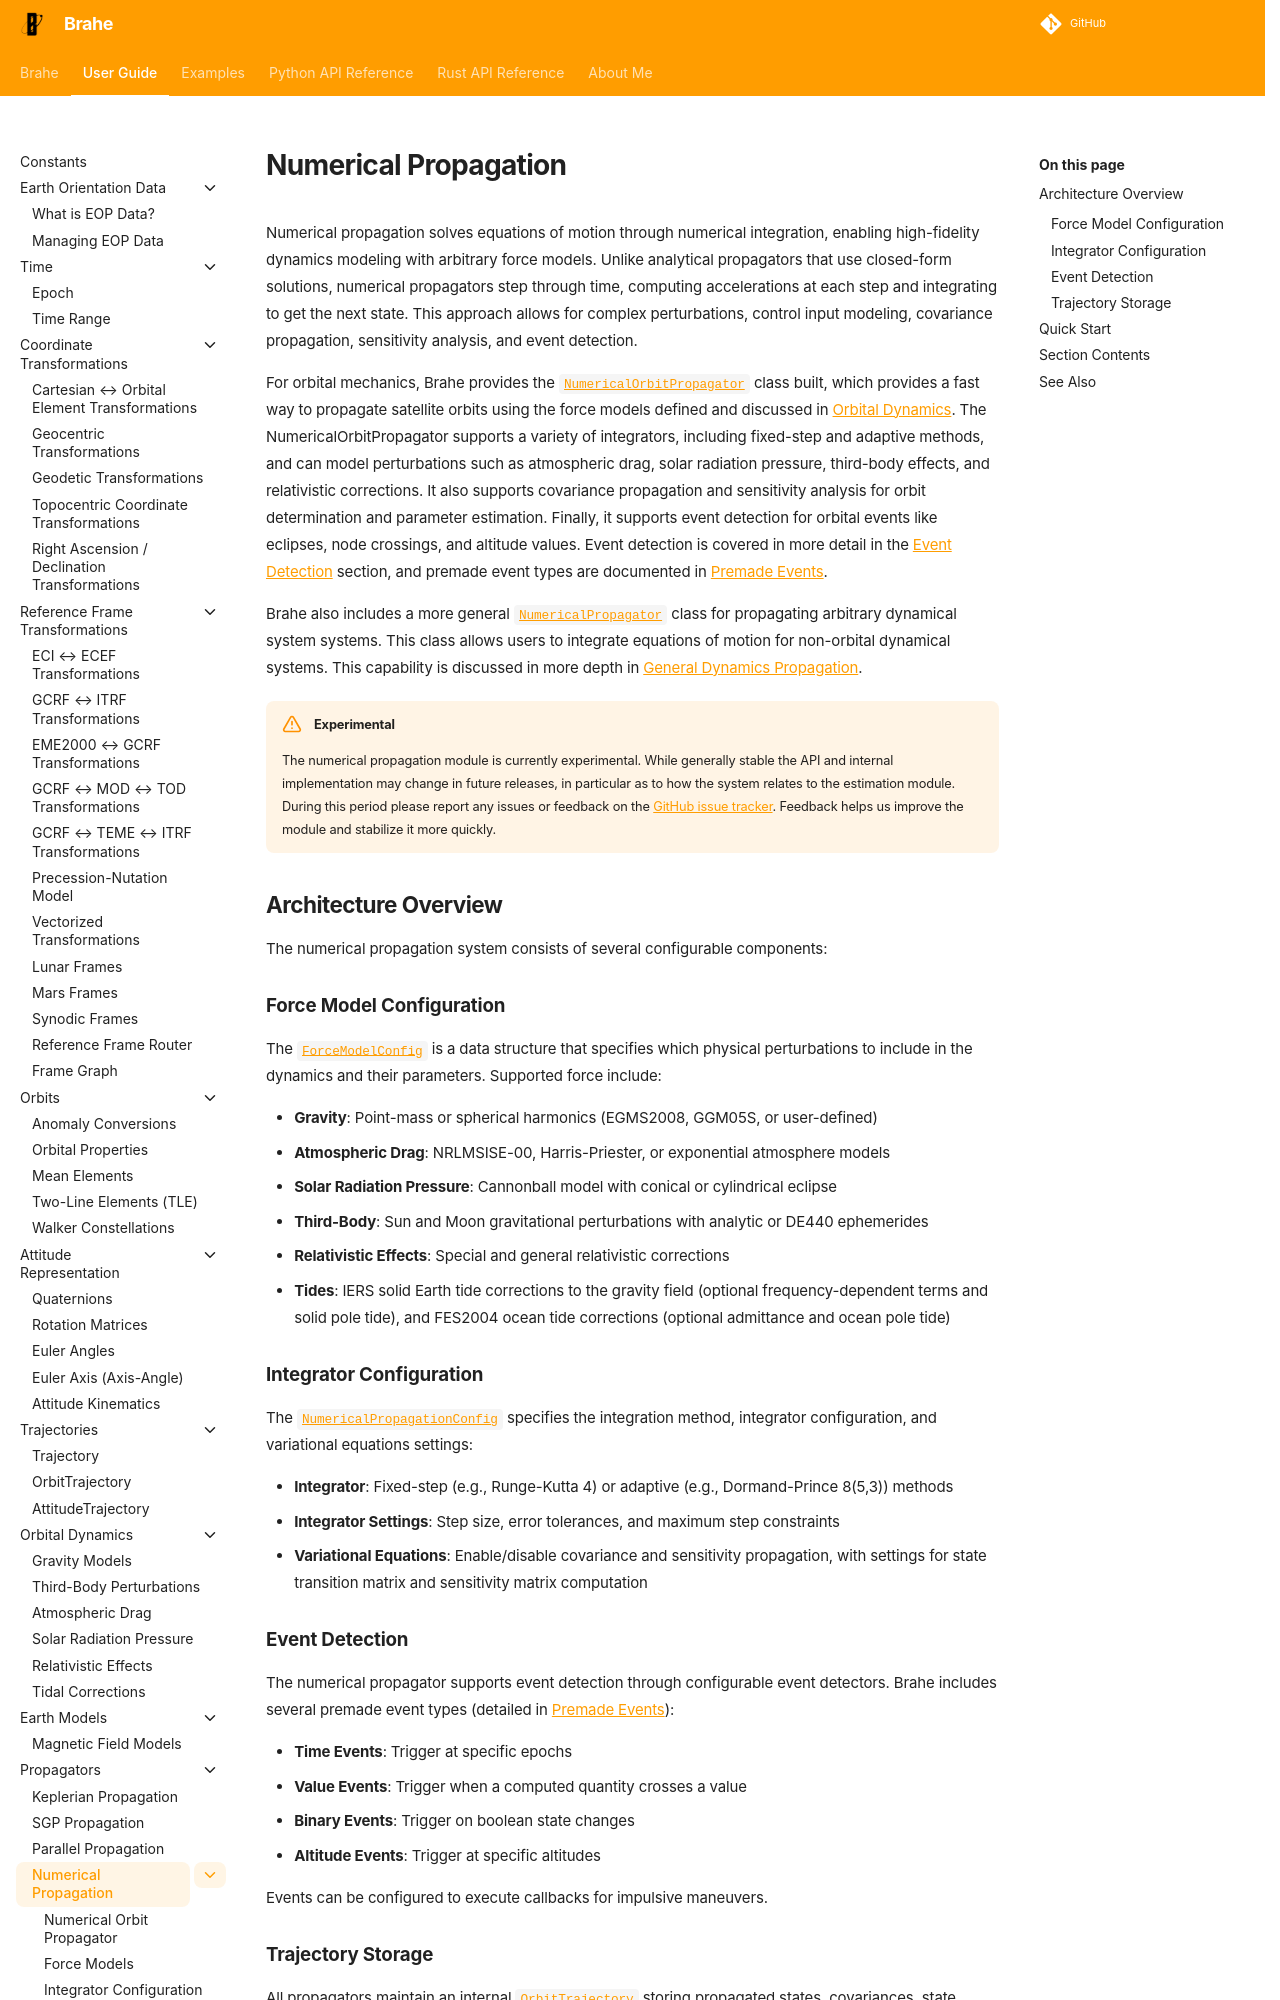

repository: duncaneddy/brahe · page: latest/learn/orbit_propagation/numerical_propagation/index.html · generator: mkdocs

# Numerical Propagation

Numerical propagation solves equations of motion through numerical integration, enabling high-fidelity dynamics modeling with arbitrary force models. Unlike analytical propagators that use closed-form solutions, numerical propagators step through time, computing accelerations at each step and integrating to get the next state. This approach allows for complex perturbations, control input modeling, covariance propagation, sensitivity analysis, and event detection.

For orbital mechanics, Brahe provides the [`NumericalOrbitPropagator`](../../../library_api/propagators/numerical_orbit_propagator.md) class built, which provides a fast way to propagate satellite orbits using the force models defined and discussed in [Orbital Dynamics](../../orbital_dynamics/index.md). The NumericalOrbitPropagator supports a variety of integrators, including fixed-step and adaptive methods, and can model perturbations such as atmospheric drag, solar radiation pressure, third-body effects, and relativistic corrections. It also supports covariance propagation and sensitivity analysis for orbit determination and parameter estimation. Finally, it supports event detection for orbital events like eclipses, node crossings, and altitude values. Event detection is covered in more detail in the [Event Detection](event_detection.md) section, and premade event types are documented in [Premade Events](premade_events.md).

Brahe also includes a more general [`NumericalPropagator`](../../../library_api/propagators/numerical_propagator.md) class for propagating arbitrary dynamical system systems. This class allows users to integrate equations of motion for non-orbital dynamical systems. This capability is discussed in more depth in [General Dynamics Propagation](generic_dynamics.md). 

!!! Warning "Experimental"
    The numerical propagation module is currently experimental. While generally stable
    the API and internal implementation may change in future releases, in particular
    as to how the system relates to the estimation module.
    During this period please report any issues or feedback on the 
    [GitHub issue tracker](https://github.com/duncaneddy/brahe/issues). Feedback helps
    us improve the module and stabilize it more quickly.


## Architecture Overview

The numerical propagation system consists of several configurable components:
